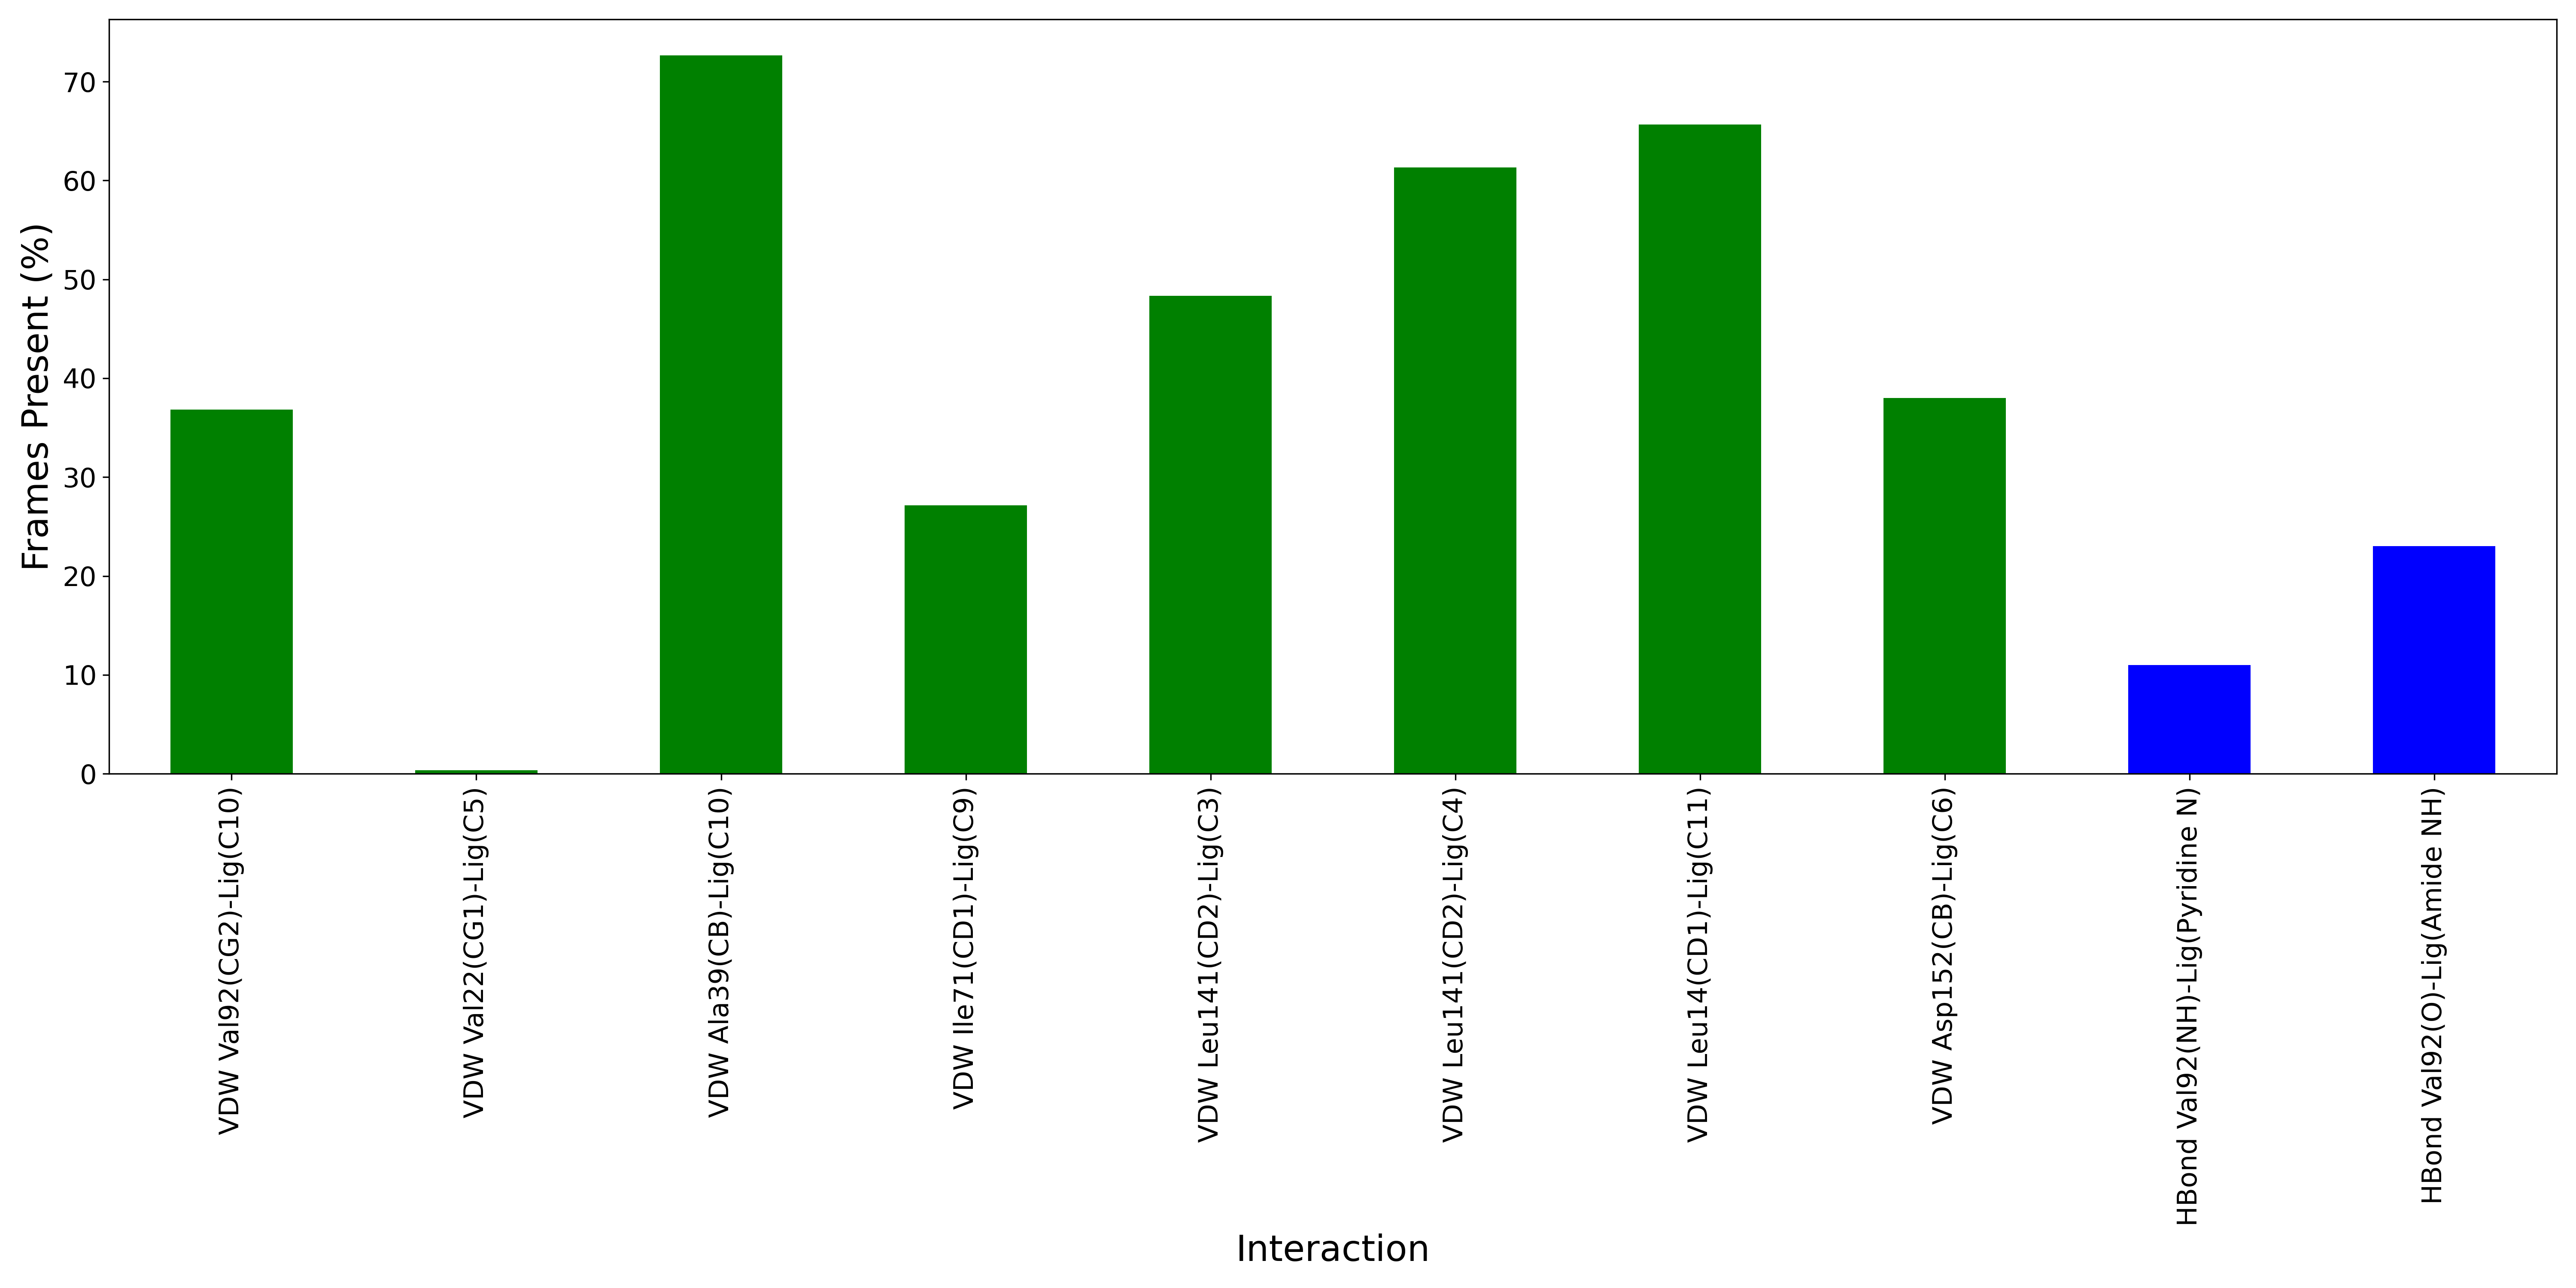

The data file committed next to this chart (first rows):
Interaction, Frames Present (%)
VDW Val92(CG2)-Lig(C10), 36.83
VDW Val22(CG1)-Lig(C5), 0.3333
VDW Ala39(CB)-Lig(C10), 72.67
VDW Ile71(CD1)-Lig(C9), 27.17
VDW Leu141(CD2)-Lig(C3), 48.33
VDW Leu141(CD2)-Lig(C4), 61.33
VDW Leu14(CD1)-Lig(C11), 65.67
VDW Asp152(CB)-Lig(C6), 38.0
HBond Val92(NH)-Lig(Pyridine N), 11.0
HBond Val92(O)-Lig(Amide NH), 23.0
